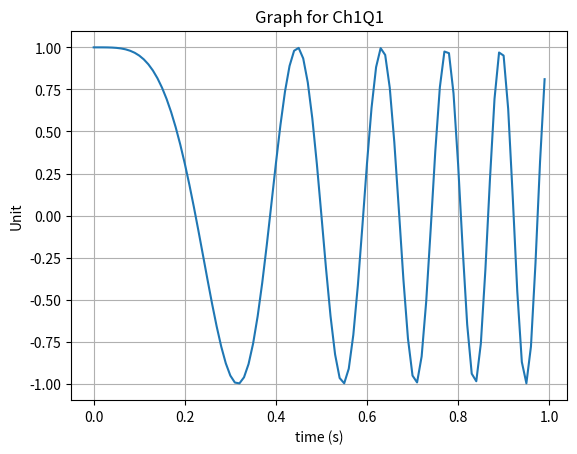

Here is the Python script that generated this plot:
import matplotlib.pyplot as plt
import numpy as np

t = np.arange(0.0, 1.0, 0.01)
s = np.cos(10*np.pi*pow(t,2))
plt.plot(t, s)

plt.xlabel('time (s)')
plt.ylabel('Unit')
plt.title('Graph for Ch1Q1')
plt.grid(True)
plt.savefig("ch1q1.png")
plt.show()
